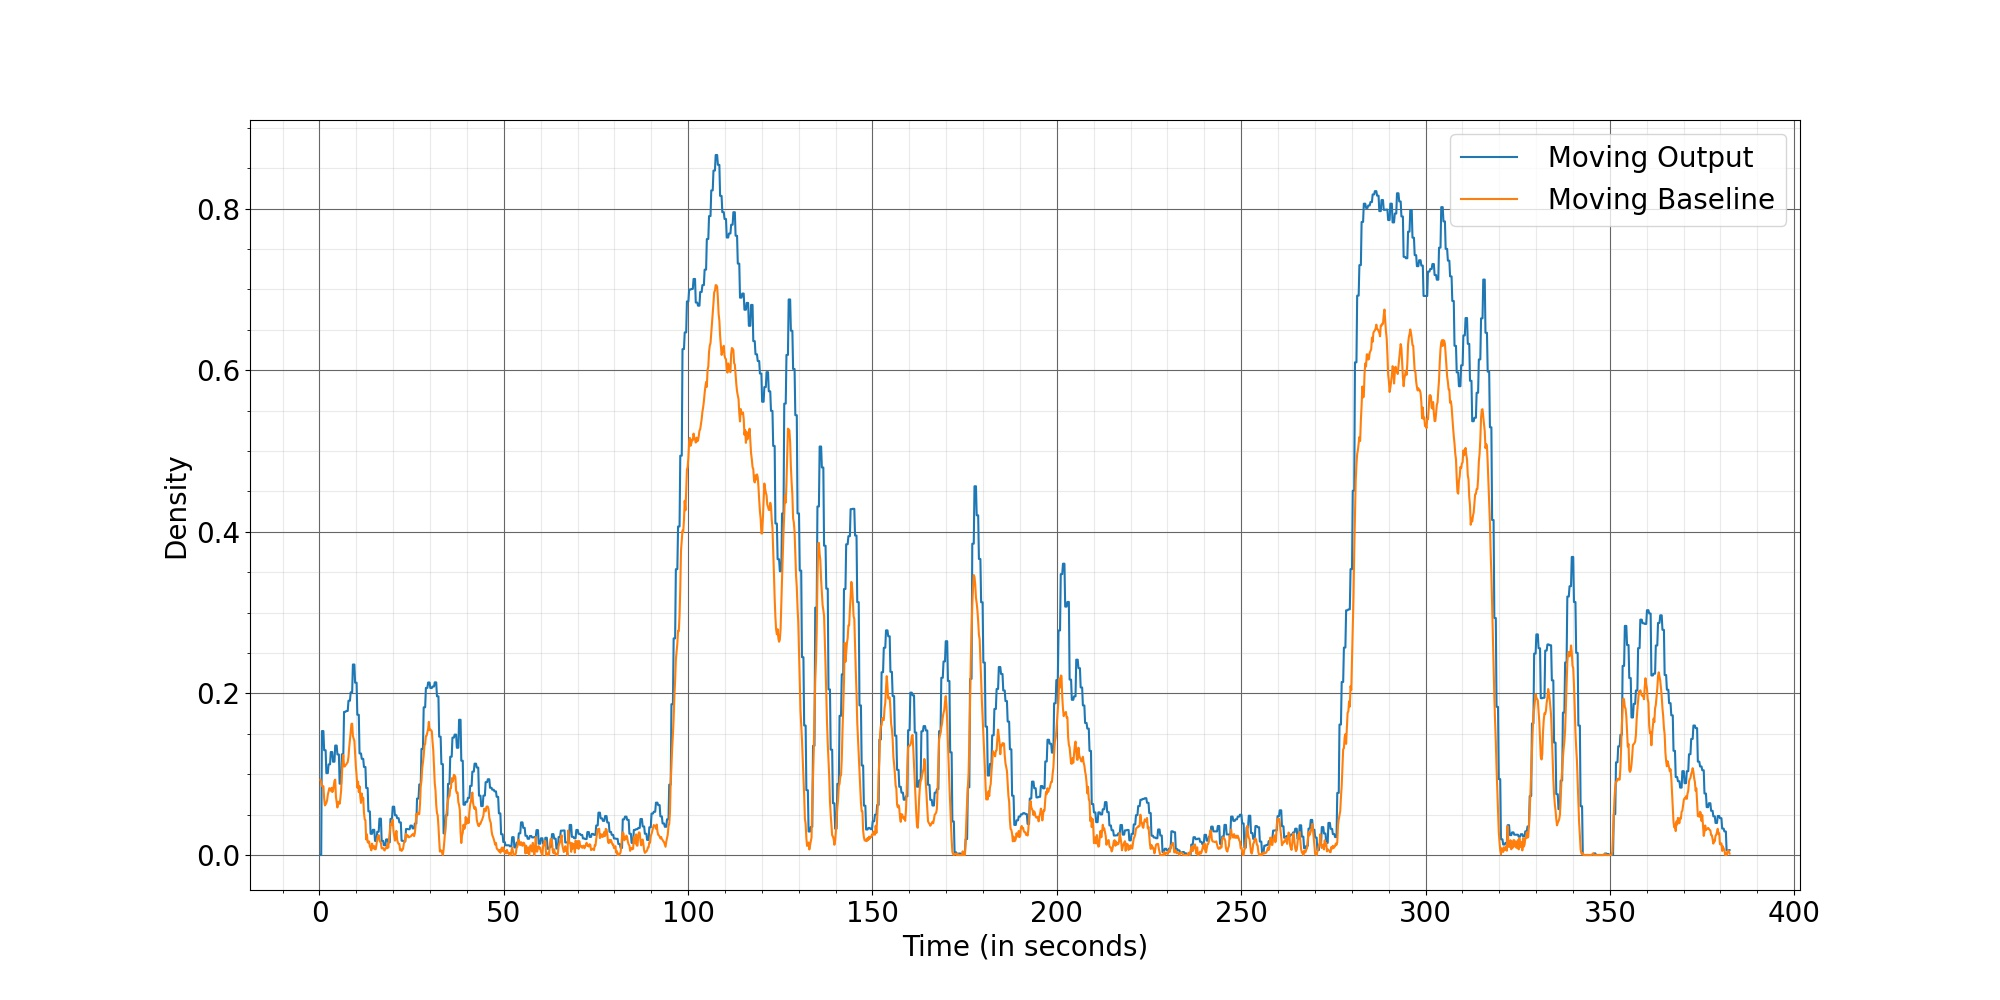

The table this chart was drawn from, first rows:
Time, Moving Output, Moving Baseline
0.2667, 0, 0.09316
0.4667, 0, 0.08956
0.6667, 0.1534, 0.0856
0.8667, 0.1534, 0.08493
1.067, 0.1534, 0.08522
1.267, 0.1297, 0.0701
1.467, 0.1297, 0.06136
1.667, 0.1297, 0.0626
1.867, 0.1013, 0.06445
2.067, 0.1013, 0.06771
2.267, 0.1013, 0.07458
2.467, 0.1122, 0.07878
2.667, 0.1122, 0.08273
2.867, 0.1122, 0.08119
3.067, 0.1274, 0.07943
3.267, 0.1274, 0.0832
3.467, 0.1274, 0.07786
3.667, 0.1154, 0.07905
3.867, 0.1154, 0.08561
4.067, 0.1154, 0.09172
4.267, 0.1355, 0.09323
4.467, 0.1355, 0.07187
4.667, 0.1355, 0.06573
4.867, 0.1244, 0.05883
5.067, 0.1244, 0.06592
5.267, 0.1244, 0.06508
5.467, 0.08828, 0.06331
5.667, 0.08828, 0.07017
5.867, 0.08828, 0.07965
6.067, 0.1246, 0.09861
6.267, 0.1246, 0.1138
6.467, 0.1246, 0.124
6.667, 0.1771, 0.1095
6.867, 0.1771, 0.1096
7.067, 0.1771, 0.1113
7.267, 0.1783, 0.112
7.467, 0.1783, 0.1138
7.667, 0.1783, 0.115
7.867, 0.191, 0.1212
8.067, 0.191, 0.1334
8.267, 0.191, 0.1424
8.467, 0.2014, 0.1518
8.667, 0.2014, 0.1622
8.867, 0.2014, 0.1626
9.067, 0.2358, 0.1475
9.267, 0.2358, 0.144
9.467, 0.2358, 0.1413
9.667, 0.2132, 0.1245
9.867, 0.2132, 0.1097
10.07, 0.2132, 0.09869
10.27, 0.1735, 0.08349
10.47, 0.1735, 0.09084
10.67, 0.1735, 0.07783
10.87, 0.1257, 0.08505
11.07, 0.1257, 0.07257
11.27, 0.1257, 0.06443
11.47, 0.119, 0.0761
11.67, 0.119, 0.06834
11.87, 0.119, 0.07084
12.07, 0.1089, 0.05227
... 1,852 more rows
